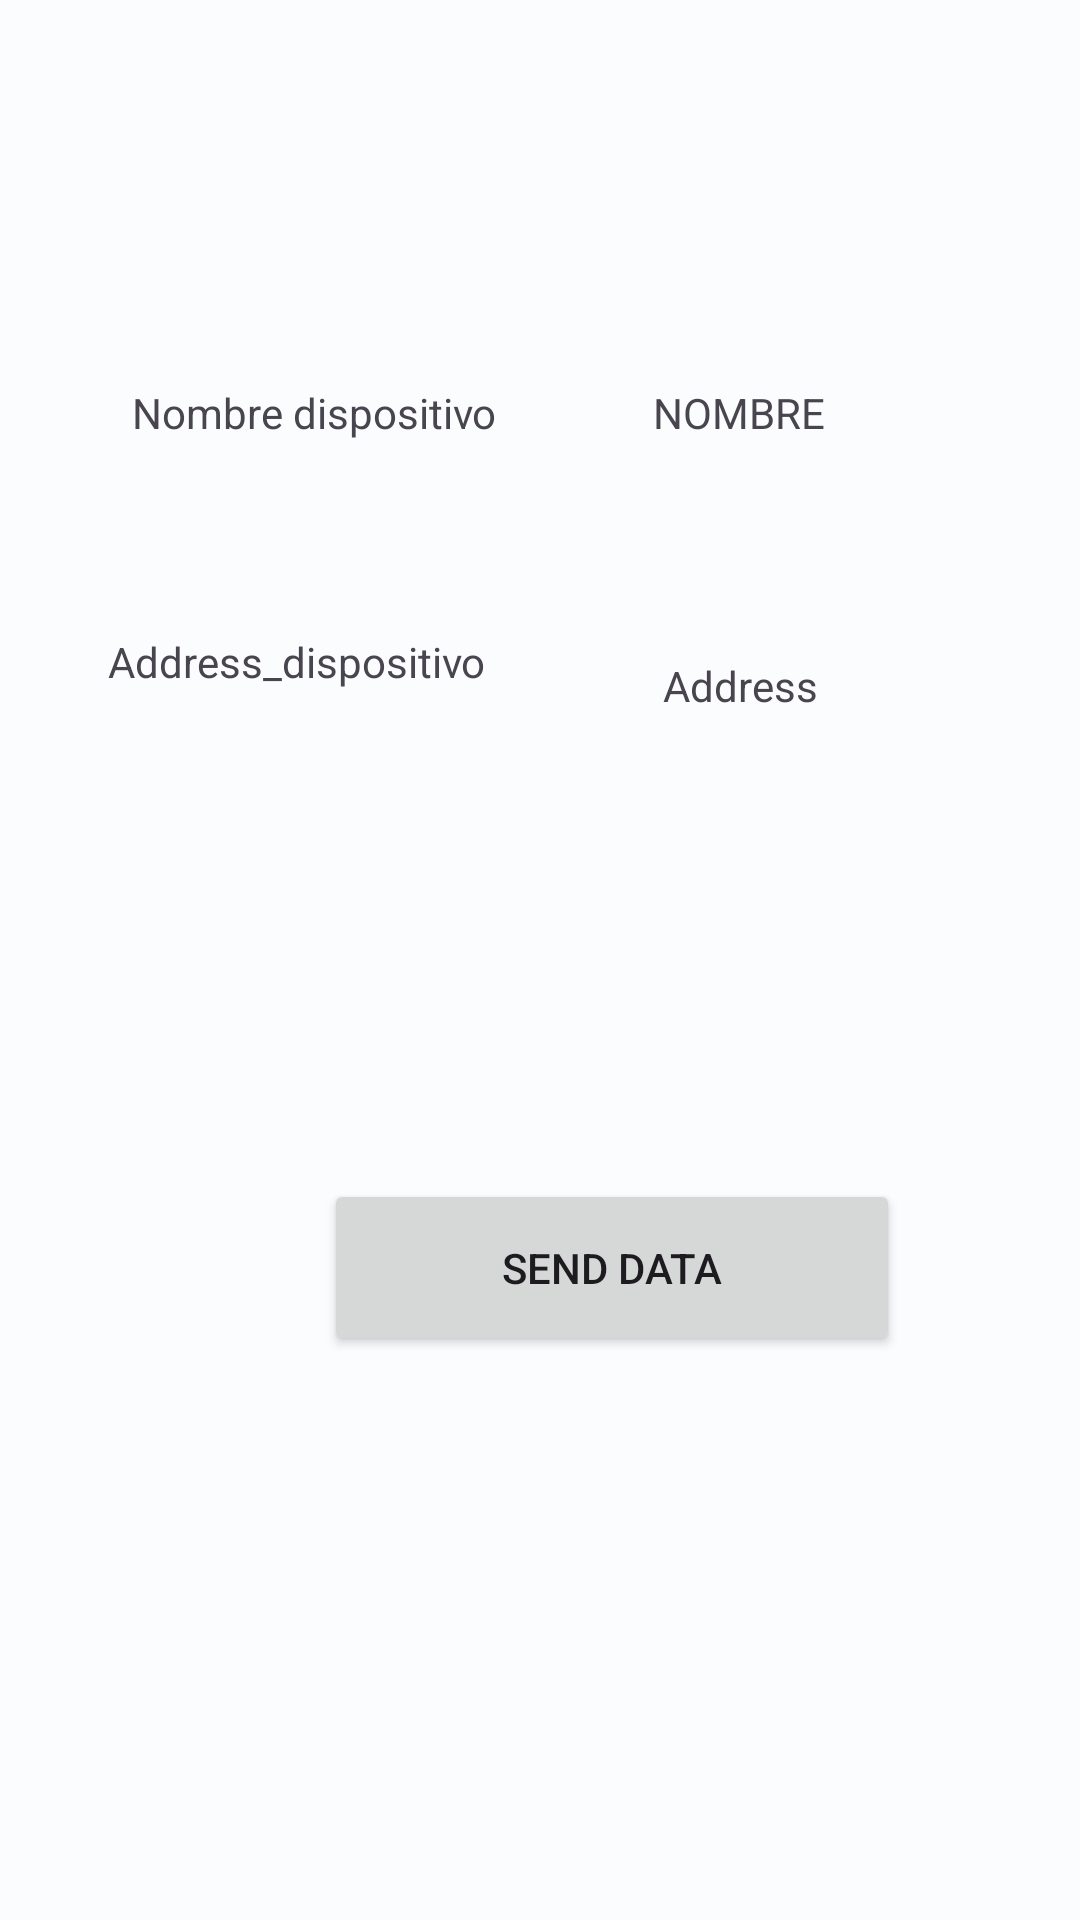

The Android layout XML behind this screen, and the referenced resources:
<!-- AndroidManifest.xml: application theme AppTheme -->
<!-- res/layout/activity_device_control_custom.xml -->
<?xml version="1.0" encoding="utf-8"?>
<androidx.constraintlayout.widget.ConstraintLayout xmlns:android="http://schemas.android.com/apk/res/android"
    xmlns:app="http://schemas.android.com/apk/res-auto"
    xmlns:tools="http://schemas.android.com/tools"
    android:layout_width="match_parent"
    android:layout_height="match_parent"
    tools:context=".DeviceControlCustomActivity">

    <TextView
        android:id="@+id/textView2"
        android:layout_width="wrap_content"
        android:layout_height="wrap_content"
        android:layout_marginStart="44dp"
        android:layout_marginTop="128dp"
        android:text="Nombre dispositivo"
        app:layout_constraintStart_toStartOf="parent"
        app:layout_constraintTop_toTopOf="parent" />

    <TextView
        android:id="@+id/tNombreDispositivo"
        android:layout_width="wrap_content"
        android:layout_height="wrap_content"
        android:layout_marginStart="52dp"
        android:layout_marginTop="128dp"
        android:text="NOMBRE"
        app:layout_constraintStart_toEndOf="@+id/textView2"
        app:layout_constraintTop_toTopOf="parent" />

    <TextView
        android:id="@+id/textView6"
        android:layout_width="145dp"
        android:layout_height="27dp"
        android:layout_marginStart="36dp"
        android:layout_marginTop="64dp"
        android:text="Address_dispositivo"
        app:layout_constraintStart_toStartOf="parent"
        app:layout_constraintTop_toBottomOf="@+id/textView2" />

    <TextView
        android:id="@+id/tAddressDispositivo"
        android:layout_width="wrap_content"
        android:layout_height="wrap_content"
        android:layout_marginStart="40dp"
        android:layout_marginTop="72dp"
        android:text="Address"
        app:layout_constraintStart_toEndOf="@+id/textView6"
        app:layout_constraintTop_toBottomOf="@+id/tNombreDispositivo" />

    <Button
        android:id="@+id/bSendData"
        android:layout_width="192dp"
        android:layout_height="59dp"
        android:layout_marginStart="108dp"
        android:layout_marginBottom="188dp"
        android:text="Send Data"
        app:layout_constraintBottom_toBottomOf="parent"
        app:layout_constraintStart_toStartOf="parent" />
</androidx.constraintlayout.widget.ConstraintLayout>
<!-- resources referenced by this layout -->
<resources>
  <style name="AppTheme" parent="Theme.Material3.Light.NoActionBar">
          <item name="colorPrimary">@color/md_theme_light_primary</item>
          <item name="colorOnPrimary">@color/md_theme_light_onPrimary</item>
          <item name="colorPrimaryContainer">@color/md_theme_light_primaryContainer</item>
          <item name="colorOnPrimaryContainer">@color/md_theme_light_onPrimaryContainer</item>
          <item name="colorSecondary">@color/md_theme_light_secondary</item>
          <item name="colorOnSecondary">@color/md_theme_light_onSecondary</item>
          <item name="colorSecondaryContainer">@color/md_theme_light_secondaryContainer</item>
          <item name="colorOnSecondaryContainer">@color/md_theme_light_onSecondaryContainer</item>
          <item name="colorTertiary">@color/md_theme_light_tertiary</item>
          <item name="colorOnTertiary">@color/md_theme_light_onTertiary</item>
          <item name="colorTertiaryContainer">@color/md_theme_light_tertiaryContainer</item>
          <item name="colorOnTertiaryContainer">@color/md_theme_light_onTertiaryContainer</item>
          <item name="colorError">@color/md_theme_light_error</item>
          <item name="colorErrorContainer">@color/md_theme_light_errorContainer</item>
          <item name="colorOnError">@color/md_theme_light_onError</item>
          <item name="colorOnErrorContainer">@color/md_theme_light_onErrorContainer</item>
          <item name="android:colorBackground">@color/md_theme_light_background</item>
          <item name="colorOnBackground">@color/md_theme_light_onBackground</item>
          <item name="colorSurface">@color/md_theme_light_surface</item>
          <item name="colorOnSurface">@color/md_theme_light_onSurface</item>
          <item name="colorSurfaceVariant">@color/md_theme_light_surfaceVariant</item>
          <item name="colorOnSurfaceVariant">@color/md_theme_light_onSurfaceVariant</item>
          <item name="colorOutline">@color/md_theme_light_outline</item>
          <item name="colorOnSurfaceInverse">@color/md_theme_light_inverseOnSurface</item>
          <item name="colorSurfaceInverse">@color/md_theme_light_inverseSurface</item>
          <item name="colorPrimaryInverse">@color/md_theme_light_inversePrimary</item>
  
      </style>
  <color name="md_theme_light_primary">#006687</color>
  <color name="md_theme_light_onPrimary">#FFFFFF</color>
  <color name="md_theme_light_primaryContainer">#C0E8FF</color>
  <color name="md_theme_light_onPrimaryContainer">#001E2B</color>
  <color name="md_theme_light_secondary">#4D616C</color>
  <color name="md_theme_light_onSecondary">#FFFFFF</color>
  <color name="md_theme_light_secondaryContainer">#D0E6F3</color>
  <color name="md_theme_light_onSecondaryContainer">#091E27</color>
  <color name="md_theme_light_tertiary">#5F5A7D</color>
  <color name="md_theme_light_onTertiary">#FFFFFF</color>
  <color name="md_theme_light_tertiaryContainer">#E5DEFF</color>
  <color name="md_theme_light_onTertiaryContainer">#1B1736</color>
  <color name="md_theme_light_error">#BA1A1A</color>
  <color name="md_theme_light_errorContainer">#FFDAD6</color>
  <color name="md_theme_light_onError">#FFFFFF</color>
  <color name="md_theme_light_onErrorContainer">#410002</color>
  <color name="md_theme_light_background">#FBFCFE</color>
  <color name="md_theme_light_onBackground">#191C1E</color>
  <color name="md_theme_light_surface">#FBFCFE</color>
  <color name="md_theme_light_onSurface">#191C1E</color>
  <color name="md_theme_light_surfaceVariant">#DCE3E9</color>
  <color name="md_theme_light_onSurfaceVariant">#40484C</color>
  <color name="md_theme_light_outline">#71787D</color>
  <color name="md_theme_light_inverseOnSurface">#F0F1F3</color>
  <color name="md_theme_light_inverseSurface">#2E3133</color>
  <color name="md_theme_light_inversePrimary">#71D2FF</color>
</resources>
